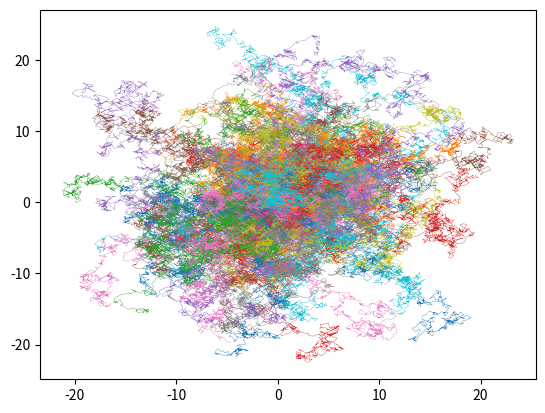

This chart was generated by the following Python code:
import numpy as np
import matplotlib.pyplot as plt

ntrajs = 100 # number of trajectories
lentraj = 1000 # length of trajectory


trajx = np.zeros((lentraj,ntrajs))
trajy = np.zeros((lentraj,ntrajs))

for tid in range(ntrajs):
    for t in range(1,lentraj):
        trajx[t,tid] = trajx[t-1,tid] + np.random.random() * 1. - 1/2.
        trajy[t,tid] = trajy[t-1,tid] + np.random.random() * 1. - 1/2.
        


fig = plt.figure()

plt.plot(trajx,trajy,linewidth=.25)





